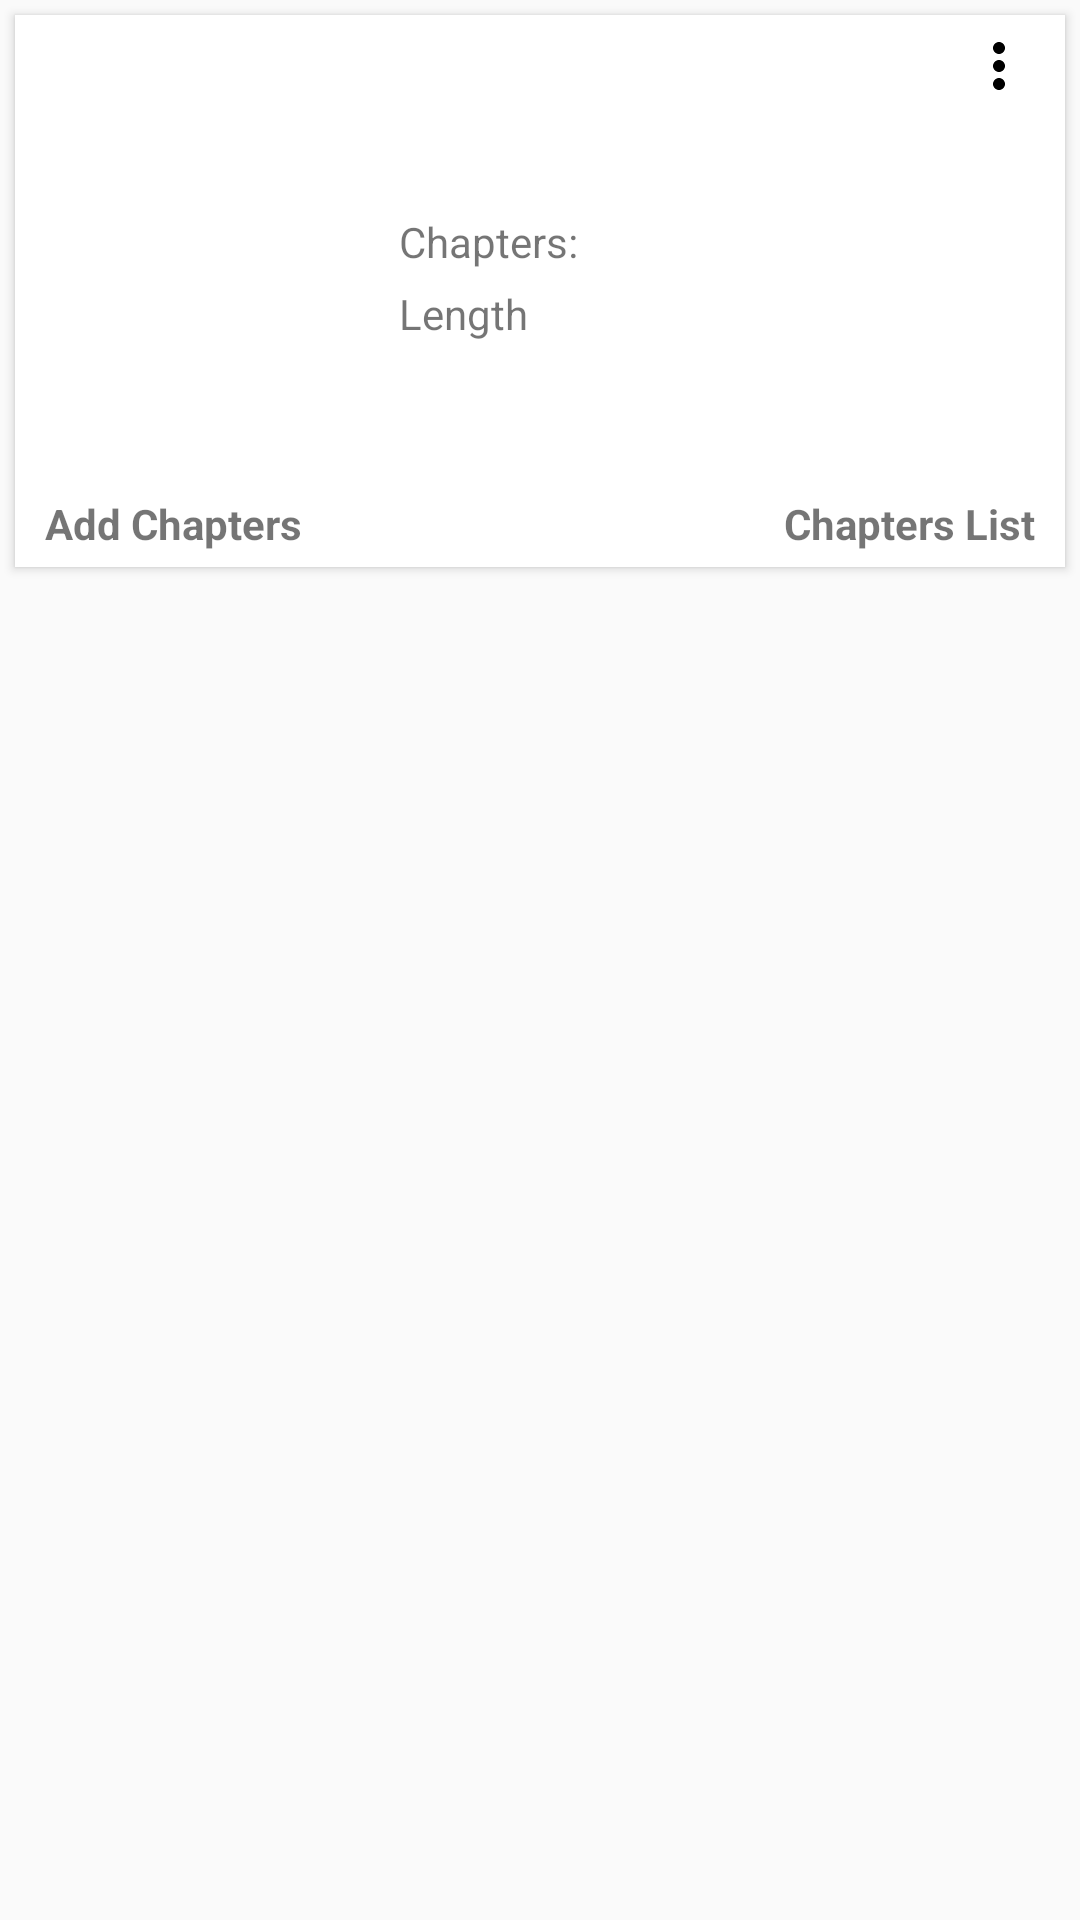

Layout XML and referenced resources for this Android screen:
<!-- AndroidManifest.xml: application theme AppTheme -->
<!-- res/layout/my_story_item.xml -->
<?xml version="1.0" encoding="utf-8"?>
<LinearLayout
    xmlns:android="http://schemas.android.com/apk/res/android"
    xmlns:card_view="http://schemas.android.com/apk/res-auto"
    xmlns:app="http://schemas.android.com/apk/res-auto"
    xmlns:tools="http://schemas.android.com/tools"
    android:layout_width="match_parent"
    android:layout_height="wrap_content">

    <android.support.v7.widget.CardView
        android:id="@+id/story_card"
        android:layout_width="match_parent"
        android:layout_height="wrap_content"
        android:layout_margin="@dimen/card_margin"
        card_view:cardCornerRadius="@dimen/card_album_radius"
        android:elevation="5dp">

        <RelativeLayout
            android:layout_width="match_parent"
            android:layout_height="match_parent">

            <TextView
                android:id="@+id/text_st_title"
                android:layout_width="wrap_content"
                android:layout_height="wrap_content"
                android:layout_alignParentStart="true"
                android:layout_alignParentTop="true"
                android:textColor="@color/colorPrimary"
                android:textStyle="bold"
                android:layout_marginTop="5dp"
                android:layout_marginStart="10dp"
                android:textSize="20sp"/>

            <ImageView
                android:id="@+id/st_thumb"
                android:layout_width="108dp"
                android:layout_height="108dp"
                android:layout_below="@id/text_st_title"
                android:maxHeight="108dp"
                android:maxWidth="108dp"
                android:scaleType="fitXY"
                android:layout_alignStart="@id/text_st_title"
                android:layout_marginTop="10dp"
                app:srcCompat="@drawable/ic_launcher_background" />

            <TextView
                android:id="@+id/txt_st_status"
                android:layout_width="wrap_content"
                android:layout_height="wrap_content"
                android:layout_alignTop="@id/st_thumb"
                android:layout_marginStart="10dp"
                android:layout_toEndOf="@id/st_thumb" />

            <TextView
                android:id="@+id/label_st_chapters"
                android:layout_width="wrap_content"
                android:layout_height="wrap_content"
                android:layout_alignStart="@id/txt_st_status"
                android:layout_below="@id/txt_st_status"
                android:layout_marginTop="5dp"
                android:text="@string/chapters" />

            <TextView
                android:id="@+id/label_st_length"
                android:layout_width="wrap_content"
                android:layout_height="wrap_content"
                android:layout_marginTop="5dp"
                android:layout_below="@id/label_st_chapters"
                android:layout_alignStart="@id/txt_st_status"
                android:text="@string/length" />

            <TextView
                android:id="@+id/lbl_chapters_add"
                android:layout_width="wrap_content"
                android:layout_height="wrap_content"
                android:layout_below="@id/st_thumb"
                android:layout_alignStart="@id/text_st_title"
                android:layout_marginTop="10dp"
                android:layout_marginBottom="5dp"
                android:text="@string/add_chapters"
                android:textStyle="bold" />

            <TextView
                android:id="@+id/txt_st_chaptersCount"
                android:layout_width="wrap_content"
                android:layout_height="wrap_content"
                android:layout_alignTop="@id/label_st_chapters"
                android:layout_toEndOf="@id/label_st_chapters"
                android:layout_marginTop="1dp"
                android:layout_marginStart="5dp"
                android:textStyle="bold" />

            <TextView
                android:id="@+id/txt_st_length"
                android:layout_width="wrap_content"
                android:layout_height="wrap_content"
                android:layout_alignStart="@+id/txt_st_chaptersCount"
                android:layout_toEndOf="@id/label_st_length"
                android:layout_alignTop="@id/label_st_length"
                android:textStyle="bold"/>

            <TextView
                android:id="@+id/lbl_chapters_list"
                android:layout_width="wrap_content"
                android:layout_height="wrap_content"
                android:layout_alignTop="@id/lbl_chapters_add"
                android:layout_alignParentEnd="true"
                android:layout_marginEnd="10dp"
                android:layout_marginBottom="5dp"
                android:text="Chapters List"
                android:textStyle="bold" />

            <ImageView
                android:id="@+id/my_st_ovrflw"
                android:layout_width="wrap_content"
                android:layout_height="wrap_content"
                android:layout_alignParentTop="true"
                android:layout_alignParentEnd="true"
                android:layout_marginTop="5dp"
                android:layout_marginEnd="10dp"
                app:srcCompat="@drawable/ic_more_vert_black_24dp" />


        </RelativeLayout>
    </android.support.v7.widget.CardView>
</LinearLayout>
<!-- resources referenced by this layout -->
<resources>
  <color name="colorPrimary">#008577</color>
  <dimen name="card_album_radius">0dp</dimen>
  <dimen name="card_margin">5dp</dimen>
  <!-- drawable ic_more_vert_black_24dp (drawable) -->
  <vector
      android:height="30dp"
      android:viewportHeight="30.0"
      android:viewportWidth="24.0"
      android:width="24dp"
      xmlns:android="http://schemas.android.com/apk/res/android">
      <path android:fillColor="#FF000000"
          android:pathData="M12,8c1.1,0 2,-0.9 2,-2s-0.9,-2 -2,-2 -2,0.9 -2,2 0.9,2 2,2zM12,10c-1.1,0 -2,0.9 -2,2s0.9,2 2,2 2,-0.9 2,-2 -0.9,-2 -2,-2zM12,16c-1.1,0 -2,0.9 -2,2s0.9,2 2,2 2,-0.9 2,-2 -0.9,-2 -2,-2z"/>
  </vector>
  <string name="add_chapters">Add Chapters</string>
  <string name="chapters">Chapters:</string>
  <string name="length">Length</string>
  <style name="AppTheme" parent="Theme.AppCompat.Light.DarkActionBar">
          
          <item name="colorPrimary">@color/colorPrimary</item>
          <item name="colorPrimaryDark">@color/colorPrimaryDark</item>
          <item name="colorAccent">@color/colorAccent</item>
      </style>
  <color name="colorPrimaryDark">#00574b</color>
  <color name="colorAccent">#feaa0c</color>
</resources>
